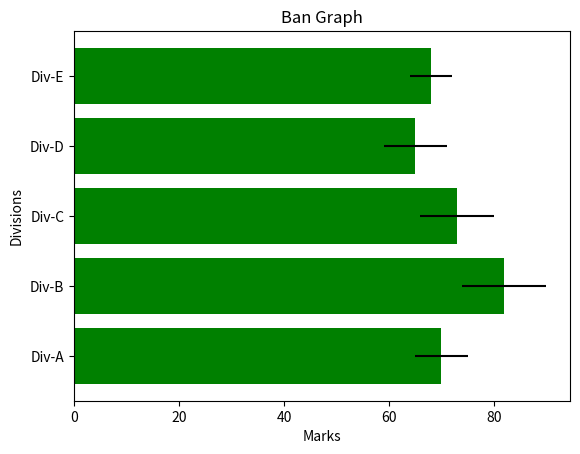

The matplotlib source for this figure:
import matplotlib.pyplot as plt
import numpy as np
divisions = ["Div-A", "Div-B", "Div-C", "Div-D", "Div-E"] 
division_average_marks = [70, 82, 73, 65, 68]
variance = [5,8,7,6,4]

plt.barh(divisions, division_average_marks, xerr=variance, color='green')
plt.title("Ban Graph")
plt.xlabel("Marks")
plt.ylabel("Divisions")
plt.show()